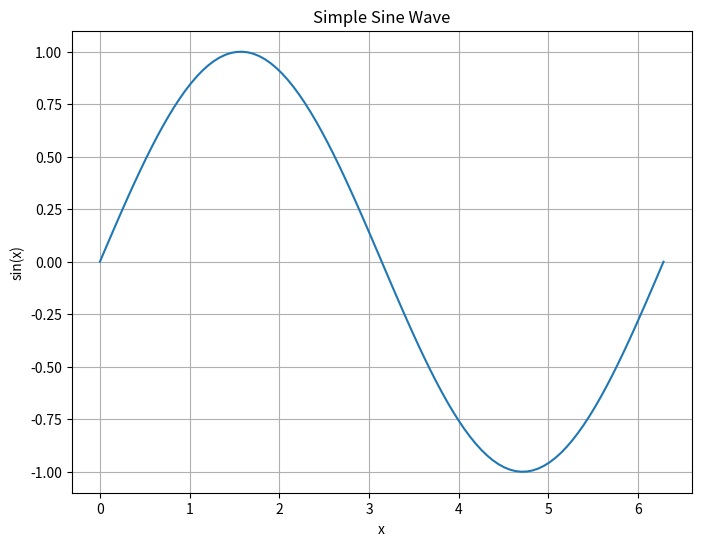

Recreate this plot in Python.
"""
A simple example
================

This is a simple example to test Sphinx Gallery.
"""

# %%
# Plotting a simple graph
# -----------------------
# Let's create a simple plot to test the gallery.
from __future__ import annotations

import matplotlib.pyplot as plt
import numpy as np

x = np.linspace(0, 2 * np.pi, 100)
y = np.sin(x)

plt.figure(figsize=(8, 6))
plt.plot(x, y)
plt.title("Simple Sine Wave")
plt.xlabel("x")
plt.ylabel("sin(x)")
plt.grid(True)
plt.show()

# %%
# Simple calculation
# ------------------
# Let's do a simple calculation.

result = 2 + 2
print(f"2 + 2 = {result}")

print("Gallery example completed!")
